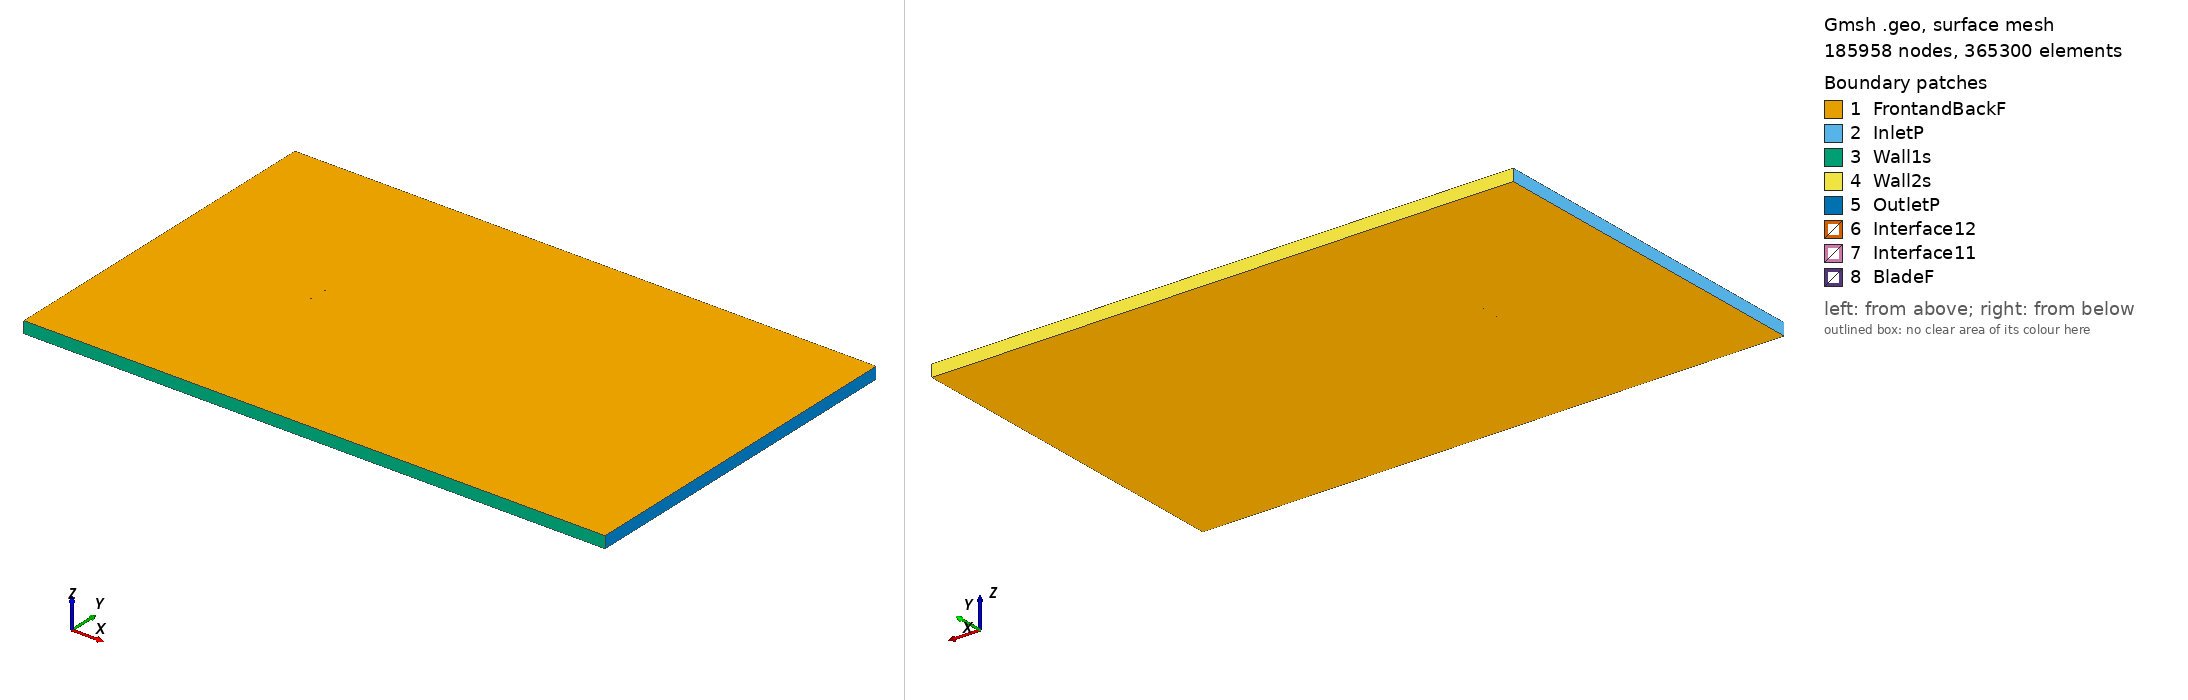

Gmsh geometry script, surface-meshed: 185958 nodes, 365300 surface elements. Boundary patches (legend numbers): 1 FrontandBackF, 2 InletP, 3 Wall1s, 4 Wall2s, 5 OutletP, 6 Interface12, 7 Interface11, 8 BladeF. Left view from above one corner, right view from below the opposite corner. Legend entries are the model's physical surfaces. The drawing asked Gmsh for element sizes between 1% and 20% of the model's largest extent; the script's own settings can give other sizes.

=== goe627_tsr_-2.5829_aoa_-4.7967.geo (drawn) ===
SetFactory("OpenCASCADE");

Point(1) = {0.074641, 0.740821, 0, 1.0};
Point(2) = {0.070347, 0.741765, 0, 1.0};
Point(3) = {0.062501, 0.743494, 0, 1.0};
Point(4) = {0.046874, 0.746187, 0, 1.0};
Point(5) = {0.031317, 0.748038, 0, 1.0};
Point(6) = {0.015812, 0.749279, 0, 1.0};
Point(7) = {0.000351, 0.749983, 0, 1.0};
Point(8) = {-0.015052, 0.750000, 0, 1.0};
Point(9) = {-0.030390, 0.749252, 0, 1.0};
Point(10) = {-0.045632, 0.747357, 0, 1.0};
Point(11) = {-0.053189, 0.745645, 0, 1.0};
Point(12) = {-0.060656, 0.742862, 0, 1.0};
Point(13) = {-0.064345, 0.740935, 0, 1.0};
Point(14) = {-0.067995, 0.738550, 0, 1.0};
Point(15) = {-0.071556, 0.735094, 0, 1.0};
Point(16) = {-0.073275, 0.732639, 0, 1.0};
Point(17) = {-0.074737, 0.727126, 0, 1.0};
Point(18) = {-0.072665, 0.725375, 0, 1.0};
Point(19) = {-0.070696, 0.724847, 0, 1.0};
Point(20) = {-0.066795, 0.724250, 0, 1.0};
Point(21) = {-0.062921, 0.723959, 0, 1.0};
Point(22) = {-0.059052, 0.723745, 0, 1.0};
Point(23) = {-0.051354, 0.723775, 0, 1.0};
Point(24) = {-0.043675, 0.724034, 0, 1.0};
Point(25) = {-0.028369, 0.725164, 0, 1.0};
Point(26) = {-0.013088, 0.726601, 0, 1.0};
Point(27) = {0.002174, 0.728266, 0, 1.0};
Point(28) = {0.017416, 0.730162, 0, 1.0};
Point(29) = {0.032639, 0.732286, 0, 1.0};
Point(30) = {0.047843, 0.734640, 0, 1.0};
Point(31) = {0.063027, 0.737223, 0, 1.0};
Point(32) = {0.070616, 0.738553, 0, 1.0};
Point(33) = {0.074768, 0.739309, 0, 1.0};
Point(34) = {-0.074641, -0.740821, 0, 1.0};
Point(35) = {-0.070347, -0.741765, 0, 1.0};
Point(36) = {-0.062501, -0.743494, 0, 1.0};
Point(37) = {-0.046874, -0.746187, 0, 1.0};
Point(38) = {-0.031317, -0.748038, 0, 1.0};
Point(39) = {-0.015812, -0.749279, 0, 1.0};
Point(40) = {-0.000351, -0.749983, 0, 1.0};
Point(41) = {0.015052, -0.750000, 0, 1.0};
Point(42) = {0.030390, -0.749252, 0, 1.0};
Point(43) = {0.045632, -0.747357, 0, 1.0};
Point(44) = {0.053189, -0.745645, 0, 1.0};
Point(45) = {0.060656, -0.742862, 0, 1.0};
Point(46) = {0.064345, -0.740935, 0, 1.0};
Point(47) = {0.067995, -0.738550, 0, 1.0};
Point(48) = {0.071556, -0.735094, 0, 1.0};
Point(49) = {0.073275, -0.732639, 0, 1.0};
Point(50) = {0.074737, -0.727126, 0, 1.0};
Point(51) = {0.072665, -0.725375, 0, 1.0};
Point(52) = {0.070696, -0.724847, 0, 1.0};
Point(53) = {0.066795, -0.724250, 0, 1.0};
Point(54) = {0.062921, -0.723959, 0, 1.0};
Point(55) = {0.059052, -0.723745, 0, 1.0};
Point(56) = {0.051354, -0.723775, 0, 1.0};
Point(57) = {0.043675, -0.724034, 0, 1.0};
Point(58) = {0.028369, -0.725164, 0, 1.0};
Point(59) = {0.013088, -0.726601, 0, 1.0};
Point(60) = {-0.002174, -0.728266, 0, 1.0};
Point(61) = {-0.017416, -0.730162, 0, 1.0};
Point(62) = {-0.032639, -0.732286, 0, 1.0};
Point(63) = {-0.047843, -0.734640, 0, 1.0};
Point(64) = {-0.063027, -0.737223, 0, 1.0};
Point(65) = {-0.070616, -0.738553, 0, 1.0};
Point(66) = {-0.074768, -0.739309, 0, 1.0};

// Lines: first blade (splines 1-4)
Spline(1) = {1:33};
Spline(2) = {33,1};

// Lines: second blade (splines 5-8)
Spline(3) = {34:66};
Spline(4) = {66,34};

// Outer domain (points 20001-4 and lines)
Point(67) = {-13.50000000, -15.00000000, 0, 1.0};
Point(68) = {-13.50000000, 15.00000000, 0, 1.0};
Point(69) = {36.00000000, 15.00000000, 0, 1.0};
Point(70) = {36.00000000, -15.00000000, 0, 1.0};
Line(11) = {67, 68};
Line(12) = {68, 69};
Line(13) = {69, 70};
Line(14) = {67, 70};

// Interface (between moving and stationary domain) (circles)
Circle(9) = {0, 0, 0, 0.80000000, 0, 2*Pi};
Circle(10) = {0, 0, 0, 0.80000000, 0, 2*Pi};

// Loops collect Lines/Splines/etc (blade1, blade2, domain, first circle)
Line Loop(1) = {1:2};
Line Loop(2) = {3:4};
Line Loop(3) = {11,12,13,-14};
Line Loop(4) = {9};

// BooleanDifference cuts out the circle/interface from the domain
Plane Surface(1) = {3};
Plane Surface(2) = {4};
BooleanDifference{ Surface{1}; Delete;}{ Surface{2}; Delete;}

// This one cuts out the blades from the inner circle/interface
Line Loop(6) = {10};
Plane Surface(5) = {6};
Plane Surface(6) = {1};
Plane Surface(7) = {2};
BooleanDifference{ Surface{5}; Delete;}{ Surface{6,7}; Delete;}

// extrude to 3rd dimension
Extrude {0, 0, 1} {Surface{1}; Surface{5}; Layers{1}; Recombine;}

// Physical Surfaces are the named boundaries (patches)
Physical Surface("Interface11") = {12};
Physical Surface("Interface12") = {10};

// sides of domain
Physical Surface("InletP") = {6};
Physical Surface("OutletP") = {9};

// top and bottom of domain
Physical Surface("Wall1s") = {7};
Physical Surface("Wall2s") = {8};

// Check FrontandBackF by ensuring there is nothing in the 3rd dimension
Physical Surface("FrontandBackF") = {1,11,5,17};
Physical Surface("BladeF") = {13:16};
Physical Volume("Turbine") = {2};
Physical Volume("Farfield") = {1};

// settings for airfoil boundary layer
Field[1] = BoundaryLayer;
Field[1].EdgesList = {1:4};
Field[1].hwall_n = 1e-3;
Field[1].thickness = 1.5e-2;
Field[1].ratio = 1.05;
Field[1].Quads = 1;
BoundaryLayer Field = 1;

// control points for mesh (blade and interface)
// floor((arc length / 1.5mm)/ 2) -> Transfinite Line
Transfinite Line {1,3} = 103 Using Progression 1;
Transfinite Line {2,4} = 2 Using Progression 1;
Transfinite Line {9, 15} = 800 Using Progression 1;

// For more information on gmsh syntax, visit http://gmsh.info/doc/texinfo/gmsh.html
